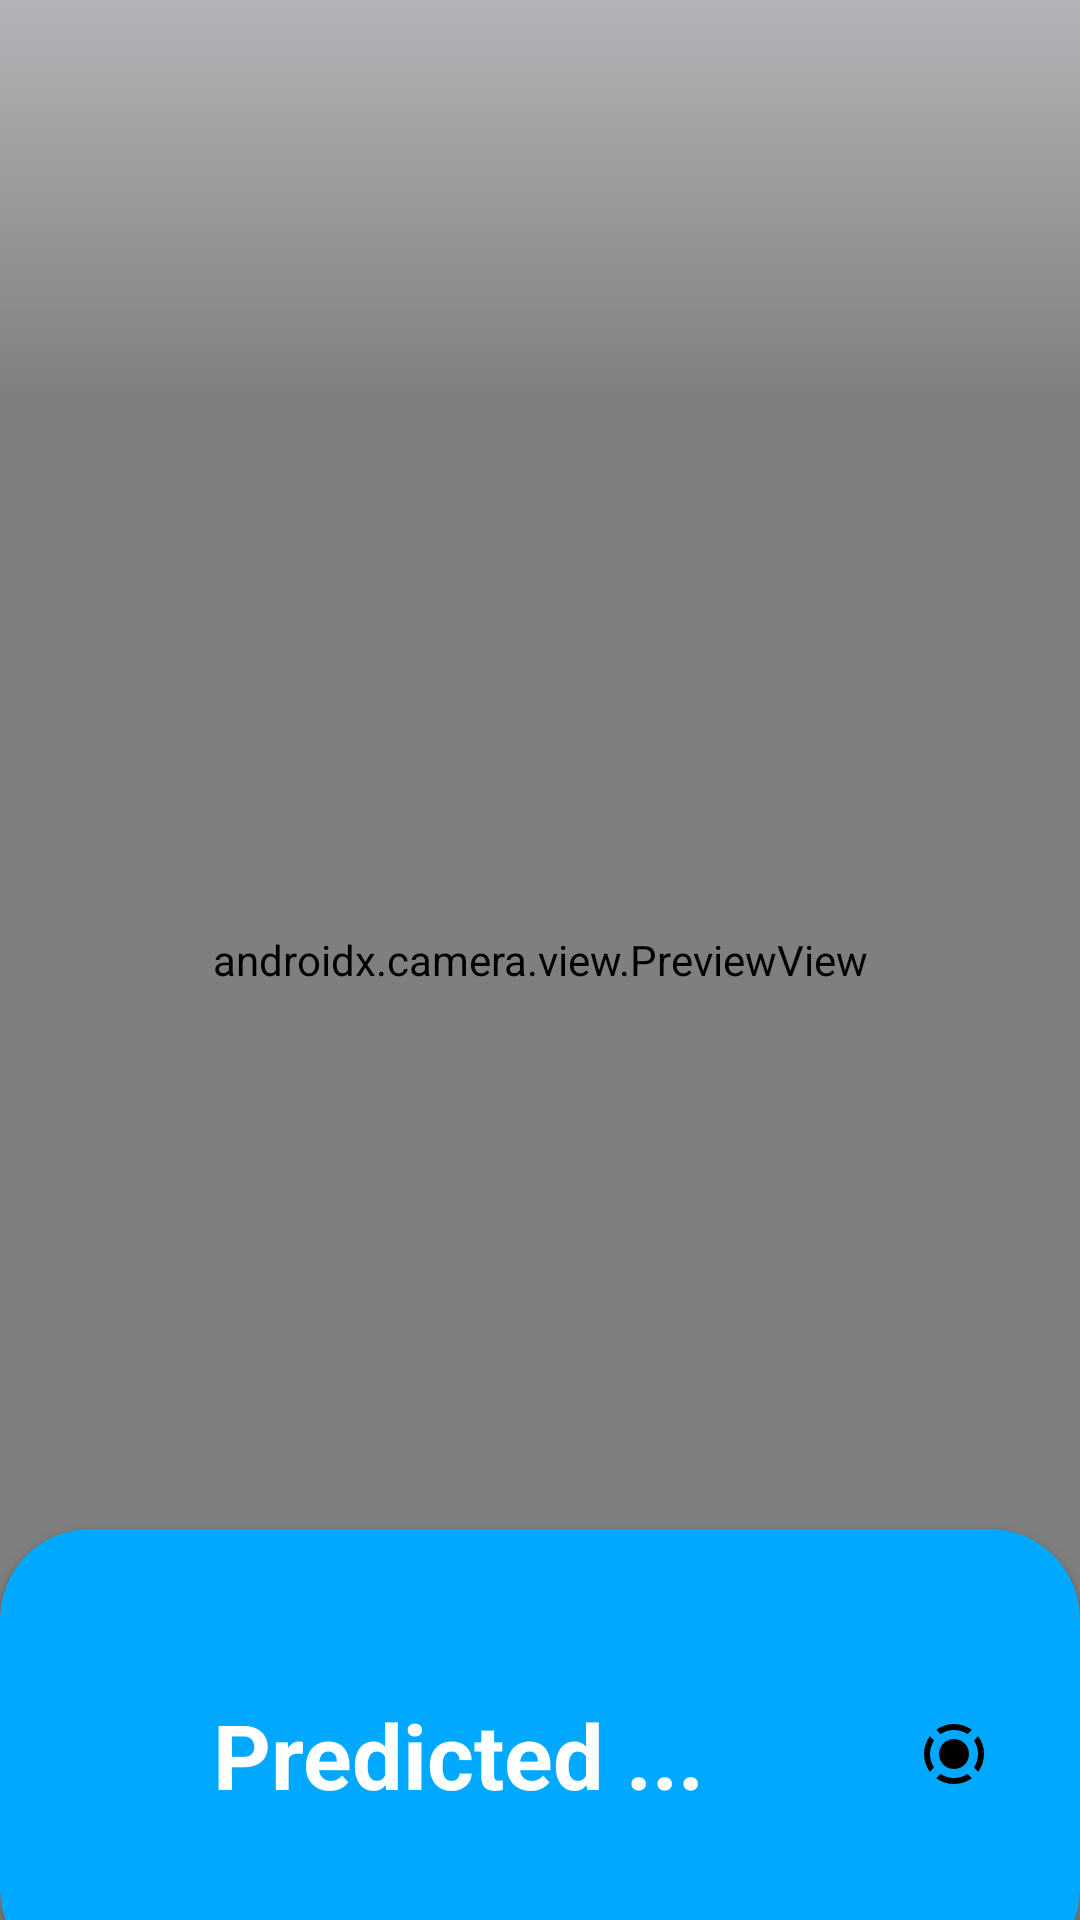

Here is an Android app screen rendered from its layout file. Give the layout XML and the strings, colors and styles it references.
<!-- AndroidManifest.xml: application theme Theme.Dat90 -->
<!-- res/layout/camera_detect_activity.xml -->
<?xml version="1.0" encoding="utf-8"?>
<androidx.constraintlayout.widget.ConstraintLayout
    android:id="@+id/CameraDetectActivity"
    xmlns:android="http://schemas.android.com/apk/res/android"
    xmlns:app="http://schemas.android.com/apk/res-auto"
    android:layout_width="match_parent"
    android:layout_height="match_parent">
    <androidx.camera.view.PreviewView
        android:id="@+id/previewCamera"
        android:layout_width="match_parent"
        android:background="@color/white"
        android:layout_height="match_parent"/>

    <ImageView
        android:layout_width="match_parent"
        android:layout_height="132dp"
        android:src="@drawable/gradient_filter"
        app:layout_constraintTop_toTopOf="parent" />

    <ImageButton
        android:id="@+id/backbtn"
        android:layout_width="wrap_content"
        android:layout_height="wrap_content"
        android:background="@android:color/transparent"
        android:src="@drawable/arrow_back_fill0_wght400_grad0_opsz24"
        app:layout_constraintStart_toStartOf="parent"
        android:layout_marginTop="20dp"
        android:layout_marginStart="10dp"
        app:layout_constraintTop_toTopOf="parent" />

    <ImageButton
        android:id="@+id/flip"
        android:layout_width="wrap_content"
        android:layout_height="wrap_content"
        android:layout_marginTop="20dp"
        android:layout_marginEnd="10dp"
        android:background="@android:color/transparent"
        android:src="@drawable/flip_camera_android_fill0_wght400_grad0_opsz24"
        app:layout_constraintEnd_toEndOf="parent"
        app:layout_constraintTop_toTopOf="parent" />

    <androidx.cardview.widget.CardView
        android:layout_width="match_parent"
        android:layout_height="150dp"
        app:cardCornerRadius="30dp"
        app:cardBackgroundColor="#00A9FF"
        android:layout_marginBottom="-20dp"
        app:layout_constraintBottom_toBottomOf="@+id/previewCamera">
    <androidx.constraintlayout.widget.ConstraintLayout
        android:layout_width="match_parent"
        android:layout_height="match_parent">

        <ImageButton
            android:id="@+id/shutter"
            android:layout_width="wrap_content"
            android:layout_height="wrap_content"
            android:background="@android:color/transparent"
            android:src="@drawable/screen_record_fill0_wght400_grad0_opsz24"
            app:layout_constraintBottom_toBottomOf="parent"
            app:layout_constraintEnd_toEndOf="parent"
            android:layout_marginEnd="30dp"
            app:layout_constraintTop_toTopOf="parent" />

        <TextView
            android:id="@+id/prediction"
            android:layout_width="wrap_content"
            android:layout_height="wrap_content"
            android:text="Predicted ..."
            android:textSize="30sp"
            android:textStyle="bold"
            android:textColor="@color/white"
            app:layout_constraintBottom_toBottomOf="parent"
            app:layout_constraintEnd_toStartOf="@+id/shutter"
            app:layout_constraintStart_toStartOf="parent"
            app:layout_constraintTop_toTopOf="parent" />
    </androidx.constraintlayout.widget.ConstraintLayout>
    </androidx.cardview.widget.CardView>
</androidx.constraintlayout.widget.ConstraintLayout>
<!-- resources referenced by this layout -->
<resources>
  <!-- drawable gradient_filter (drawable) -->
  <?xml version="1.0" encoding="utf-8"?>
  <selector xmlns:android="http://schemas.android.com/apk/res/android">
  <item>
      <shape android:shape="rectangle">
          <gradient android:startColor="#B4B4B8" android:endColor="@android:color/transparent" android:angle="270"/>
      </shape>
  </item>
  </selector>
  <!-- drawable screen_record_fill0_wght400_grad0_opsz24 (drawable) -->
  <vector xmlns:android="http://schemas.android.com/apk/res/android"
      android:width="24dp"
      android:height="24dp"
      android:viewportWidth="960"
      android:viewportHeight="960">
    <path
        android:fillColor="#FF000000"
        android:pathData="M158,718q-37,-50 -57.5,-110.5T80,480q0,-67 20,-127t57,-110l58,57q-26,38 -40.5,83.5T160,480q0,51 14.5,97t40.5,84l-57,57ZM480,880q-67,0 -127,-20t-110,-57l57,-58q38,26 83.5,40.5T480,800q51,0 96.5,-14.5T660,745l57,58q-50,37 -110,57T480,880ZM802,718 L745,661q26,-38 40.5,-84t14.5,-97q0,-51 -14.5,-96.5T745,300l58,-57q37,50 57,110t20,127q0,67 -20.5,127.5T802,718ZM299,215l-57,-57q50,-37 110.5,-57.5T480,80q68,0 128,20.5T718,158l-57,57q-38,-26 -84,-40.5T480,160q-51,0 -97,14.5T299,215ZM480,680q-83,0 -141.5,-58.5T280,480q0,-83 58.5,-141.5T480,280q83,0 141.5,58.5T680,480q0,83 -58.5,141.5T480,680Z"/>
  </vector>
  <style name="Theme.Dat90" parent="Base.Theme.Dat90" />
  <style name="Base.Theme.Dat90" parent="Theme.Material3.DayNight.NoActionBar">
          
           <item name="colorPrimary">#00A9FF</item>
      </style>
  <!-- not gathered from this repository: default colours our renderer supplied (Android Studio template values) -->
  <color name="white">#FFFFFFFF</color>
</resources>
